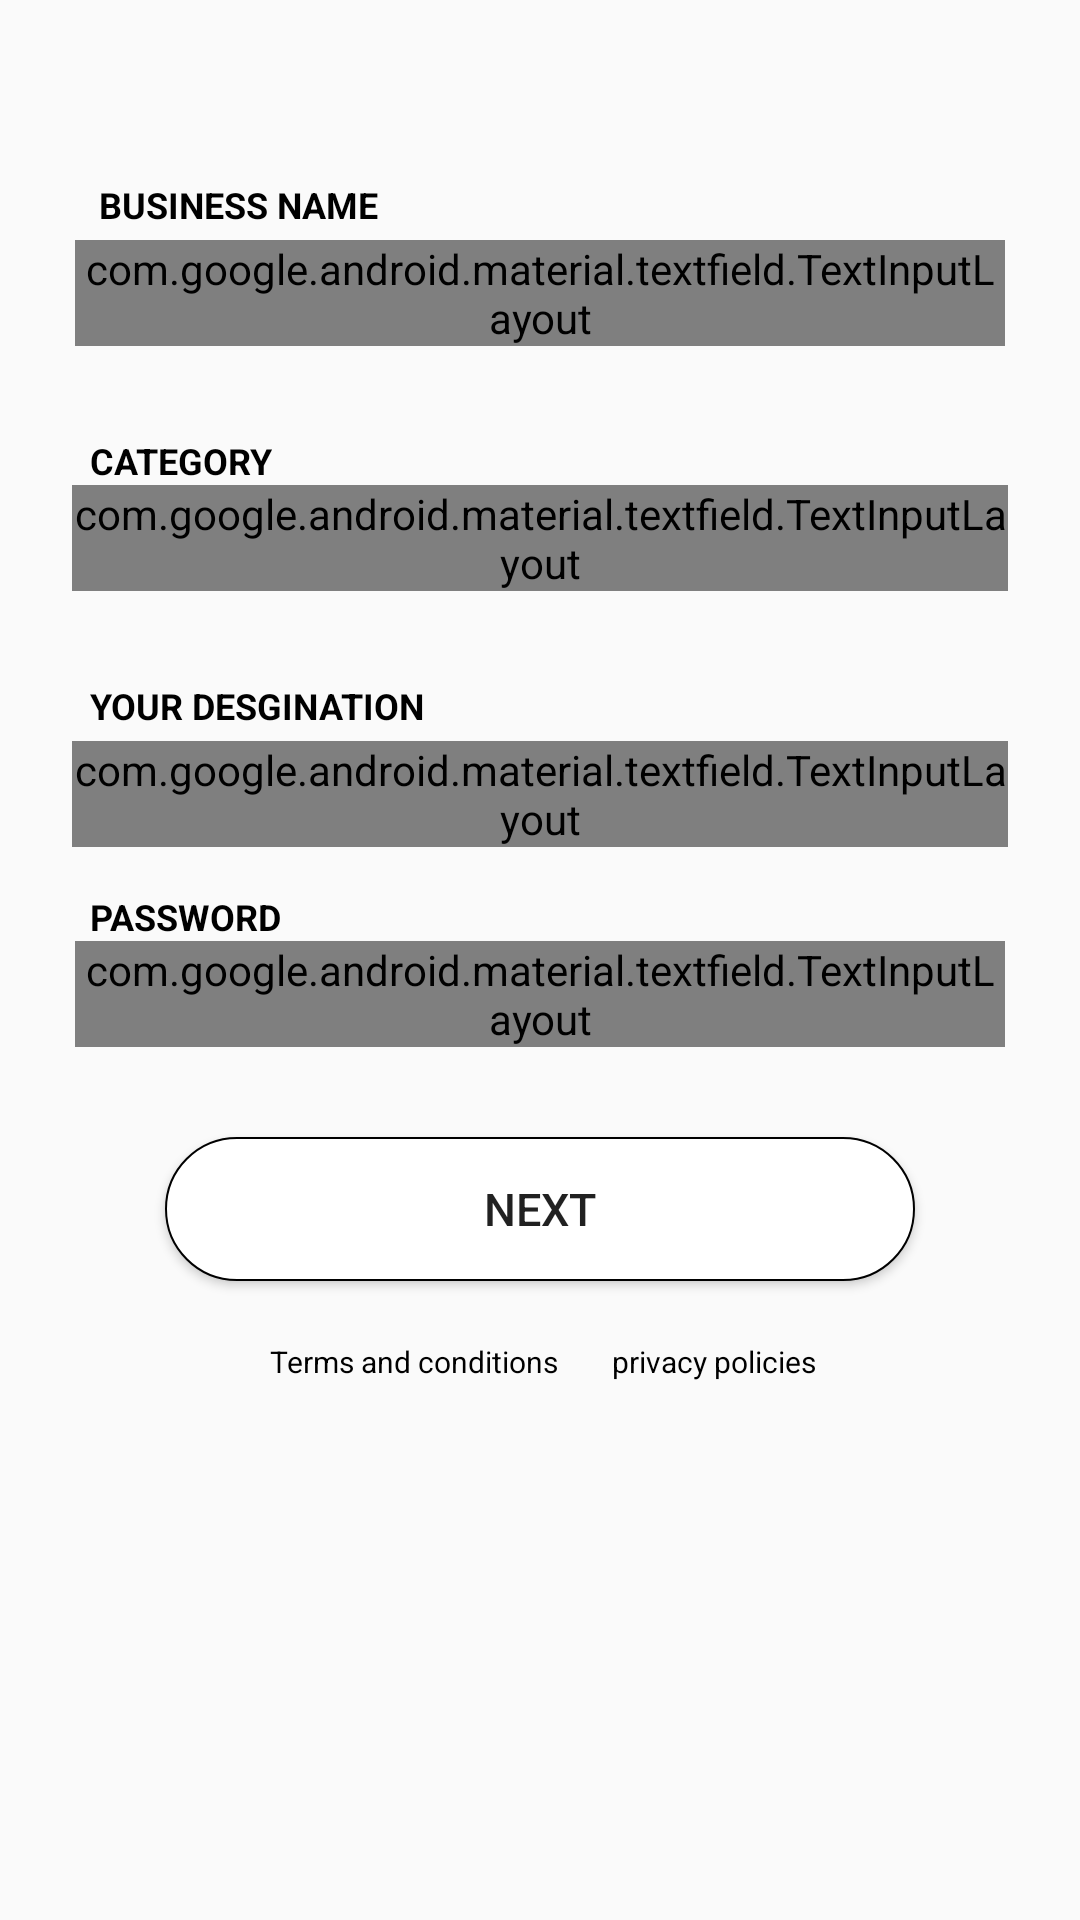

This screen was rendered from an Android layout file. Write that file and the resources it references.
<!-- AndroidManifest.xml: application theme AppTheme -->
<!-- res/layout/activity_business__detail_.xml -->
<?xml version="1.0" encoding="utf-8"?>
<LinearLayout xmlns:android="http://schemas.android.com/apk/res/android"
    xmlns:app="http://schemas.android.com/apk/res-auto"
    xmlns:tools="http://schemas.android.com/tools"
    android:layout_width="match_parent"
    android:orientation="vertical"
    android:layout_height="match_parent"
    tools:context=".Business_Detail_Activity">

    <TextView
        android:layout_width="wrap_content"
        android:layout_height="20dp"
        android:textStyle="bold"
        android:layout_marginTop="60dp"
        android:textSize="12dp"
        android:textColor="@color/black"
        android:layout_marginStart="30dp"
        android:text=" BUSINESS NAME"/>

    <com.google.android.material.textfield.TextInputLayout
        android:layout_width="310dp"
        android:layout_gravity="center"
        android:layout_height="wrap_content"
        app:boxCornerRadiusBottomStart="15dp"
        app:boxCornerRadiusTopEnd="15dp"
        app:boxCornerRadiusTopStart="15dp"
        app:boxCornerRadiusBottomEnd="15dp"
        android:textColorHint="@color/black"
        style="@style/Widget.MaterialComponents.TextInputLayout.OutlinedBox"
        app:boxStrokeColor="@color/black">

        <com.google.android.material.textfield.TextInputEditText
            android:layout_width="match_parent"
            android:layout_height="48dp"
            android:textColor="@color/black"
            android:gravity="start"
            android:layout_marginStart="5dp"
            android:textSize="13dp"
            android:textColorHint="@color/black"
            android:maxLines="1"
            android:hint="ENTER YOUR BUSINESS NAME"/>
    </com.google.android.material.textfield.TextInputLayout>


    <TextView
        android:layout_width="wrap_content"
        android:layout_height="wrap_content"
        android:layout_marginStart="30dp"
        android:layout_marginTop="30dp"
        android:text="CATEGORY"
        android:textColor="@color/black"
        android:textSize="12dp"
        android:textStyle="bold" />

    <com.google.android.material.textfield.TextInputLayout
        style="@style/Widget.MaterialComponents.TextInputLayout.OutlinedBox.ExposedDropdownMenu"
        android:layout_width="312dp"
        android:layout_height="wrap_content"
        android:layout_gravity="center"
        android:orientation="horizontal"
        app:boxCornerRadiusBottomStart="15dp"
        app:boxCornerRadiusTopEnd="15dp"
        app:boxCornerRadiusTopStart="15dp"
        app:boxCornerRadiusBottomEnd="15dp"
        android:hint="SELECT YOUR CATEGORY">

        <AutoCompleteTextView
            android:id="@+id/Indsutry_Category_AutoComplete"
            android:layout_width="match_parent"
            android:height="48dp"
            android:textSize="13dp"
            android:layout_marginStart="10dp"
            android:inputType="none"
            android:text="SELECT YOUR BUSINESS CATEGORY"
            android:editable="false"
            android:layout_height="wrap_content"/>

    </com.google.android.material.textfield.TextInputLayout>




    <TextView
        android:layout_width="wrap_content"
        android:layout_height="20dp"
        android:layout_marginStart="30dp"
        android:layout_marginTop="30dp"
        android:text="YOUR DESGINATION"
        android:textColor="@color/black"
        android:textSize="12dp"
        android:textStyle="bold" />

    <com.google.android.material.textfield.TextInputLayout
        style="@style/Widget.MaterialComponents.TextInputLayout.OutlinedBox.ExposedDropdownMenu"
        android:layout_width="312dp"
        android:layout_height="wrap_content"
        android:layout_gravity="center"
        android:orientation="horizontal"
        app:boxCornerRadiusBottomStart="15dp"
        app:boxCornerRadiusTopEnd="15dp"
        app:boxCornerRadiusTopStart="15dp"
        app:boxCornerRadiusBottomEnd="15dp">

        <AutoCompleteTextView
            android:id="@+id/Designation_AutoComplete"
            android:layout_width="match_parent"
            android:height="48dp"
            android:textSize="13dp"
            android:layout_marginStart="10dp"
            android:inputType="none"
            android:text="SELECT YOUR DESIGNATION HERE"
            android:editable="false"
            android:layout_height="wrap_content"/>

    </com.google.android.material.textfield.TextInputLayout>

    <TextView
        android:layout_width="wrap_content"
        android:layout_height="wrap_content"
        android:layout_marginStart="30dp"
        android:layout_marginTop="15dp"
        android:text="PASSWORD"
        android:textColor="@color/black"
        android:textSize="12dp"
        android:textStyle="bold" />

    <com.google.android.material.textfield.TextInputLayout
        android:layout_width="310dp"
        android:layout_height="wrap_content"
        android:textColorHint="@color/black"
        android:layout_gravity="center"
        app:counterMaxLength="1"
        app:boxCornerRadiusBottomStart="15dp"
        app:boxCornerRadiusTopEnd="15dp"
        app:boxCornerRadiusTopStart="15dp"
        app:boxCornerRadiusBottomEnd="15dp"
        app:helperTextEnabled="true"
        app:passwordToggleEnabled="true"
        style="@style/Widget.MaterialComponents.TextInputLayout.OutlinedBox.Dense"
        app:boxStrokeColor="@color/black">

        <com.google.android.material.textfield.TextInputEditText
            android:layout_width="match_parent"
            android:layout_height="48dp"
            android:textColor="@color/black"
            android:gravity="start"
            android:layout_marginStart="5dp"
            android:textSize="13dp"
            android:textColorHint="@color/black"
            android:inputType="textPassword"
            android:maxLines="1"
            android:hint="ENTER PASSWORD"/>
    </com.google.android.material.textfield.TextInputLayout>


    <Button
        android:id="@+id/business_detail_btn_id"
        android:layout_width="250dp"
        android:layout_height="wrap_content"
        android:layout_gravity="center"
        android:layout_marginTop="30dp"
        android:background="@drawable/round_btn_style"
        android:gravity="center"
        android:onClick="business_detail"
        android:text="NEXT"
        android:textSize="15dp" />

    <LinearLayout
        android:layout_width="200dp"
        android:layout_height="wrap_content"
        android:layout_marginTop="20dp"
        android:orientation="horizontal"
        android:layout_gravity="center">

        <TextView
            android:layout_width="wrap_content"
            android:layout_height="match_parent"
            android:layout_marginStart="10dp"
            android:layout_weight="1"
            android:text="Terms and conditions"
            android:textColor="@color/black"
            android:textSize="10dp" />

        <TextView
            android:layout_width="wrap_content"
            android:layout_height="wrap_content"
            android:layout_marginStart="10dp"
            android:layout_weight="1"
            android:gravity="start"
            android:text="privacy policies"
            android:textColor="@color/black"
            android:textSize="10dp" />

    </LinearLayout>

</LinearLayout>
<!-- resources referenced by this layout -->
<resources>
  <color name="black">#000000</color>
  <!-- drawable round_btn_style (drawable) -->
  <?xml version="1.0" encoding="utf-8"?>
  <shape xmlns:android="http://schemas.android.com/apk/res/android"
      android:shape="rectangle">
  
      <solid android:color="@color/white"/>
      <stroke android:width="2px" android:color="#000000"/>
      <corners android:radius="270dp"/>
  
  </shape>
  <style name="Widget.MaterialComponents.TextInputLayout.OutlinedBox.ExposedDropdownMenu" />
  <style name="AppTheme" parent="Theme.AppCompat.Light">
          
          <item name="colorPrimary">@color/colorPrimary</item>
          <item name="colorPrimaryDark">@color/colorPrimaryDark</item>
          <item name="colorAccent">@color/colorAccent</item>
      </style>
  <color name="white">#ffffff</color>
  <color name="colorPrimary">#ffffff</color>
  <color name="colorPrimaryDark">#ffffff</color>
  <color name="colorAccent">#03DAC5</color>
</resources>
